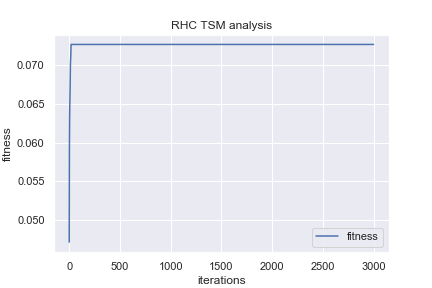

The file beside this chart, header and first rows:
iters, fevals, fitness, time
0, 3000, 0.04719, 0.05332
1, 6000, 0.05544, 0.05809
2, 9000, 0.05903, 0.06381
3, 12000, 0.06243, 0.06923
4, 15000, 0.06326, 0.07483
5, 18000, 0.06457, 0.08386
6, 21000, 0.06495, 0.08879
7, 24000, 0.06558, 0.09579
8, 27000, 0.0661, 0.101
9, 30000, 0.06721, 0.1065
10, 33000, 0.06874, 0.112
11, 36000, 0.06905, 0.1176
12, 39000, 0.07014, 0.1231
13, 42000, 0.07042, 0.1285
14, 45000, 0.07084, 0.1342
15, 48000, 0.07096, 0.1404
16, 51000, 0.07138, 0.1458
17, 54000, 0.07263, 0.1512
18, 57000, 0.07263, 0.1566
19, 60000, 0.07265, 0.1617
20, 63000, 0.07265, 0.1651
21, 66000, 0.07265, 0.1692
22, 69000, 0.07265, 0.1747
23, 72000, 0.07265, 0.1794
24, 75000, 0.07265, 0.1838
25, 78000, 0.07265, 0.1887
26, 81000, 0.07265, 0.1937
27, 84000, 0.07265, 0.1986
28, 87000, 0.07265, 0.2035
29, 90000, 0.07265, 0.2082
30, 93000, 0.07265, 0.2131
31, 96000, 0.07265, 0.2158
32, 99000, 0.07265, 0.2219
33, 102000, 0.07265, 0.2269
34, 105000, 0.07265, 0.2321
35, 108000, 0.07265, 0.2372
36, 111000, 0.07265, 0.2426
37, 114000, 0.07265, 0.2476
38, 117000, 0.07265, 0.2522
39, 120000, 0.07265, 0.2575
40, 123000, 0.07265, 0.2619
41, 126000, 0.07265, 0.2669
42, 129000, 0.07265, 0.272
43, 132000, 0.07265, 0.2772
44, 135000, 0.07265, 0.2823
45, 138000, 0.07265, 0.3031
46, 141000, 0.07265, 0.3081
47, 144000, 0.07265, 0.3135
48, 147000, 0.07265, 0.3184
49, 150000, 0.07265, 0.3387
50, 153000, 0.07265, 0.3437
51, 156000, 0.07265, 0.3483
52, 159000, 0.07265, 0.3533
53, 162000, 0.07265, 0.3593
54, 165000, 0.07265, 0.3656
55, 168000, 0.07265, 0.3699
56, 171000, 0.07265, 0.3736
57, 174000, 0.07265, 0.3784
58, 177000, 0.07265, 0.3847
59, 180000, 0.07265, 0.3909
... 2,940 more rows
